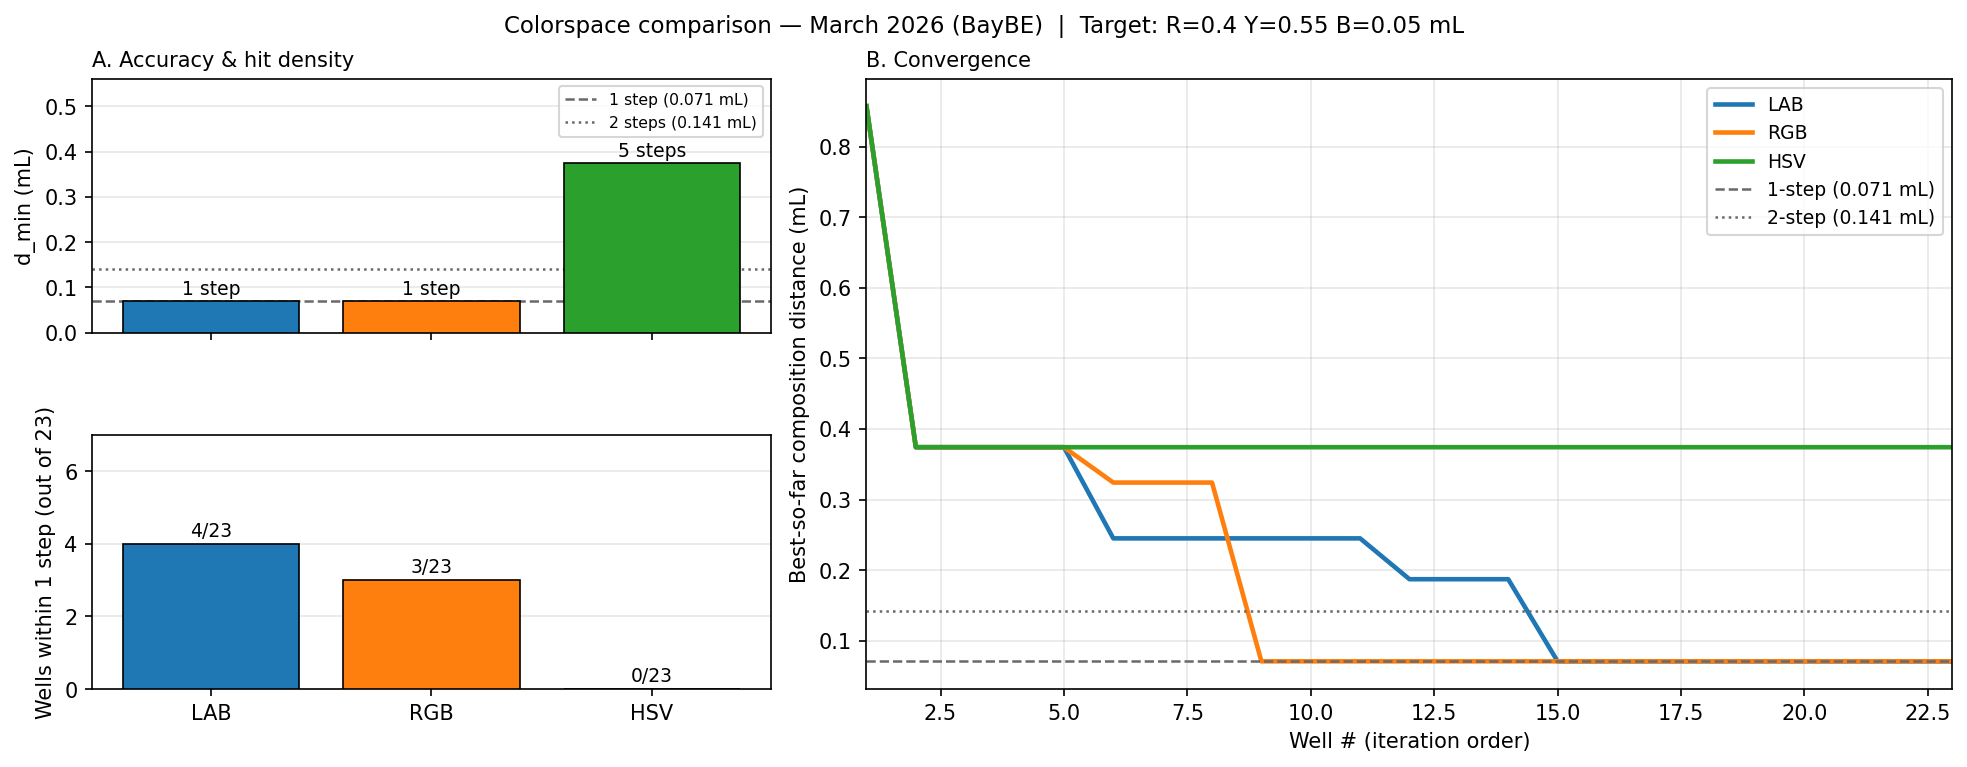

Source data for this figure (header and first rows):
label, n_total, d_min_mL, steps_off, n_hits_1step, pct_hits_1step, n_hits_2step, pct_hits_2step, first_found_iter, pct_used_to_find, first_1step_iter, pct_used_1step, obj_correct, n_tied_at_best, steps_obj, steps_best, steps_gap, alignment_str, best_obj_R, best_obj_Y, best_obj_B, best_obj_d, best_d_R, best_d_Y
LAB, 23, 0.0707, 1.0, 4, 17.4, 6, 26.1, 21, 91.3, 15.0, 65.2, True, 4, 1.0, 1.0, 0.0, YES — picked 1 of 4 tied well(s) at 1.0 …, 0.35, 0.6, 0.05, 0.0707, 0.4, 0.6
RGB, 23, 0.0707, 1.0, 3, 13.0, 6, 26.1, 15, 65.2, 9.0, 39.1, False, 3, 1.73, 1.0, 0.73, NO  — objective picked 1.7 steps; true b…, 0.45, 0.45, 0.1, 0.1225, 0.4, 0.6
HSV, 23, 0.3742, 5.29, 0, 0.0, 0, 0.0, 15, 65.2, , , False, 1, 7.21, 5.29, 1.92, NO  — objective picked 7.2 steps; true b…, 0.7, 0.15, 0.15, 0.5099, 0.5, 0.25
